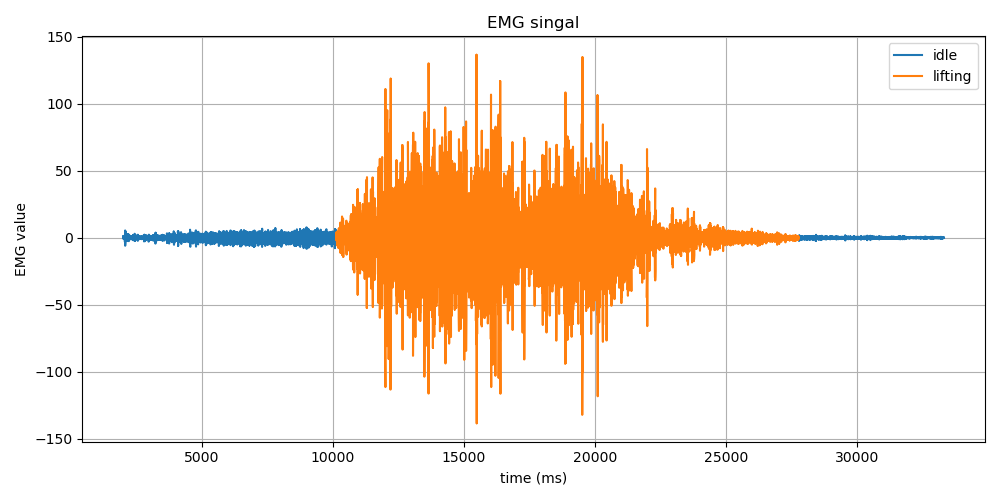

The data file committed next to this chart (first rows):
Time (ms), EMG Value, Label
2006, 1.15, idle
2006, 1.27, idle
2006, 0.38, idle
2006, -0.62, idle
2006, -0.9, idle
2016, -0.43, idle
2016, 0.22, idle
2016, 0.46, idle
2016, 0.26, idle
2016, -0.02, idle
2026, -0.16, idle
2026, -0.17, idle
2026, -0.1, idle
2026, 0.05, idle
2026, 0.2, idle
2036, 0.17, idle
2036, -0.04, idle
2036, -0.15, idle
2036, 0.01, idle
2036, 0.16, idle
2045, -0.11, idle
2045, -0.59, idle
2045, -0.52, idle
2045, 0.38, idle
2045, 1.26, idle
2054, 0.97, idle
2055, -0.52, idle
2055, -1.66, idle
2055, -0.87, idle
2064, 1.26, idle
2065, 1.96, idle
2065, -0.33, idle
2065, -3.2, idle
2065, -2.56, idle
2074, 1.88, idle
2074, 5.37, idle
2075, 3.42, idle
2075, -2.43, idle
2075, -6.03, idle
2084, -3.68, idle
2084, 1.78, idle
2085, 4.59, idle
2085, 2.62, idle
2085, -1.0, idle
2094, -2.25, idle
2094, -0.69, idle
2094, 0.95, idle
2094, 0.63, idle
2095, -0.83, idle
2104, -1.35, idle
2104, -0.3, idle
2104, 1.07, idle
2105, 1.41, idle
2105, 0.66, idle
2114, -0.3, idle
2114, -0.83, idle
2115, -0.89, idle
2115, -0.56, idle
2115, 0.12, idle
2123, 0.77, idle
... 15,601 more rows
